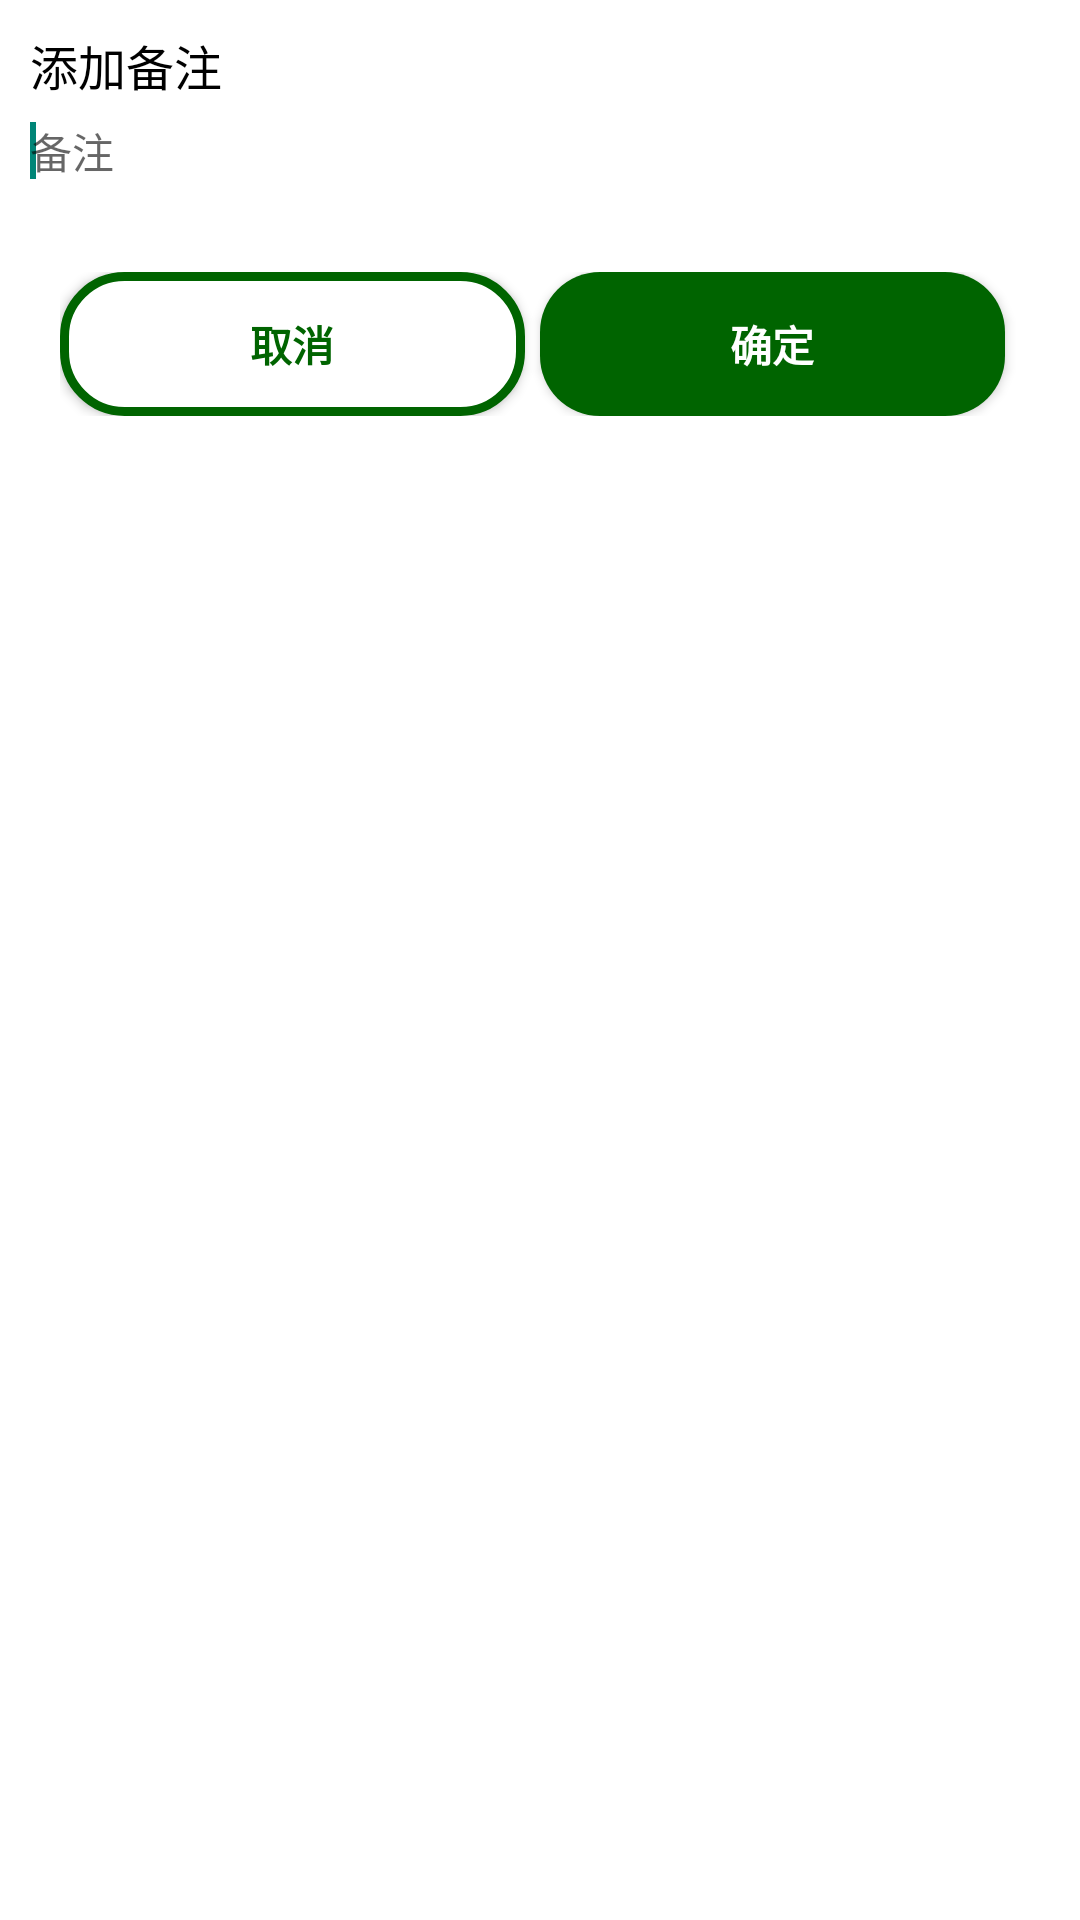

Reconstruct the res/layout file that produces this screen, plus the resources it refers to.
<!-- AndroidManifest.xml: application theme Theme.Tally -->
<!-- res/layout/dialog_beizhu.xml -->
<?xml version="1.0" encoding="utf-8"?>
<RelativeLayout xmlns:android="http://schemas.android.com/apk/res/android"
    android:layout_width="match_parent"
    android:layout_height="wrap_content"
    android:padding="10dp"
    android:background="@color/white">
    <TextView
        android:id="@+id/dialog_beizhu_tv"
        android:layout_width="wrap_content"
        android:layout_height="wrap_content"
        android:text="@string/add_remark"
        android:textSize="16sp"
        android:textColor="@color/black"/>
    <EditText
        android:id="@+id/dialog_beizhu_et"
        android:layout_width="match_parent"
        android:layout_height="wrap_content"
        android:layout_marginTop="30dp"
        android:hint="@string/remark"
        android:layout_marginBottom="20dp"
        android:textSize="14sp"
        android:background="@color/white">
        <requestFocus/>
    </EditText>
    <LinearLayout
        android:layout_width="match_parent"
        android:layout_height="wrap_content"
        android:orientation="horizontal"
        android:layout_below="@+id/dialog_beizhu_et"
        android:padding="10dp">
        <Button
            android:id="@+id/dialog_beizhu_btn_cancel"
            android:layout_width="0dp"
            android:layout_height="wrap_content"
            android:layout_weight="1"
            android:text="@string/cancel"
            android:background="@drawable/dialog_btn_bg"
            android:textStyle="bold"
            android:textColor="@color/green_006400"
            android:layout_marginRight="5dp"/>
        <Button
            android:id="@+id/dialog_beizhu_btn_ensure"
            android:layout_width="0dp"
            android:layout_height="wrap_content"
            android:layout_weight="1"
            android:text="@string/ensure"
            android:background="@drawable/main_recordbtn_bg"
            android:textStyle="bold"
            android:textColor="@color/white"
            android:layout_marginRight="5dp"/>
    </LinearLayout>

</RelativeLayout>
<!-- resources referenced by this layout -->
<resources>
  <color name="black">#FF000000</color>
  <color name="green_006400">#006400</color>
  <color name="white">#FFFFFFFF</color>
  <!-- drawable dialog_btn_bg (drawable) -->
  <?xml version="1.0" encoding="utf-8"?>
  <shape xmlns:android="http://schemas.android.com/apk/res/android"
      android:shape="rectangle">
      <corners android:radius="20dp"/>
      <solid android:color="@color/white"/>
      <stroke android:color="@color/green_006400" android:width="3dp"/>
  
  </shape>
  <!-- drawable main_recordbtn_bg (drawable) -->
  <?xml version="1.0" encoding="utf-8"?>
  <shape xmlns:android="http://schemas.android.com/apk/res/android"
      android:shape="rectangle">
      <solid android:color="@color/green_006400"/>
      <corners android:radius="20dp"/>
  </shape>
  <string name="add_remark">添加备注</string>
  <string name="cancel">取消</string>
  <string name="ensure">确定</string>
  <string name="remark">备注</string>
  <style name="Theme.Tally" parent="Theme.MaterialComponents.DayNight.NoActionBar.Bridge">
      
          <item name="colorPrimary">@color/purple_500</item>
          <item name="colorPrimaryVariant">@color/grey_f3f3f3</item>
          <item name="colorOnPrimary">@color/white</item>
          
          <item name="colorSecondary">@color/teal_200</item>
          <item name="colorSecondaryVariant">@color/teal_700</item>
          <item name="colorOnSecondary">@color/black</item>
          
          <item name="android:statusBarColor">?attr/colorPrimaryVariant</item>
          
      </style>
  <color name="purple_500">#FF6200EE</color>
  <color name="grey_f3f3f3">#f3f3f3</color>
  <color name="teal_200">#FF03DAC5</color>
  <color name="teal_700">#FF018786</color>
</resources>
